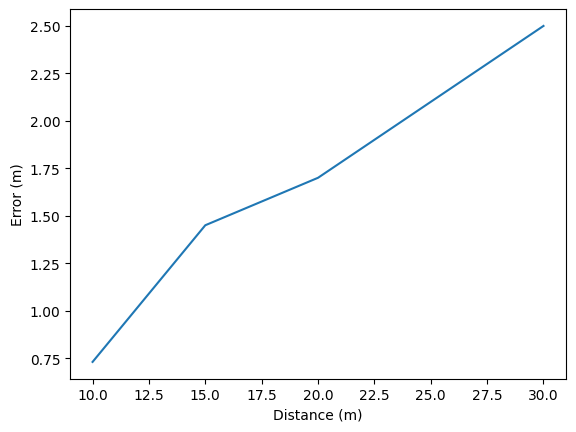

Recreate this plot in Python.
import matplotlib.pyplot as plt
import numpy as np
plt.rcParams["font.family"] = "Times New Roman"
plt.figure(1)
plt.plot([10,15,20,30],[0.73,1.45,1.7,2.5])
plt.xlabel('Distance (m)')
plt.ylabel('Error (m)')
plt.show()

